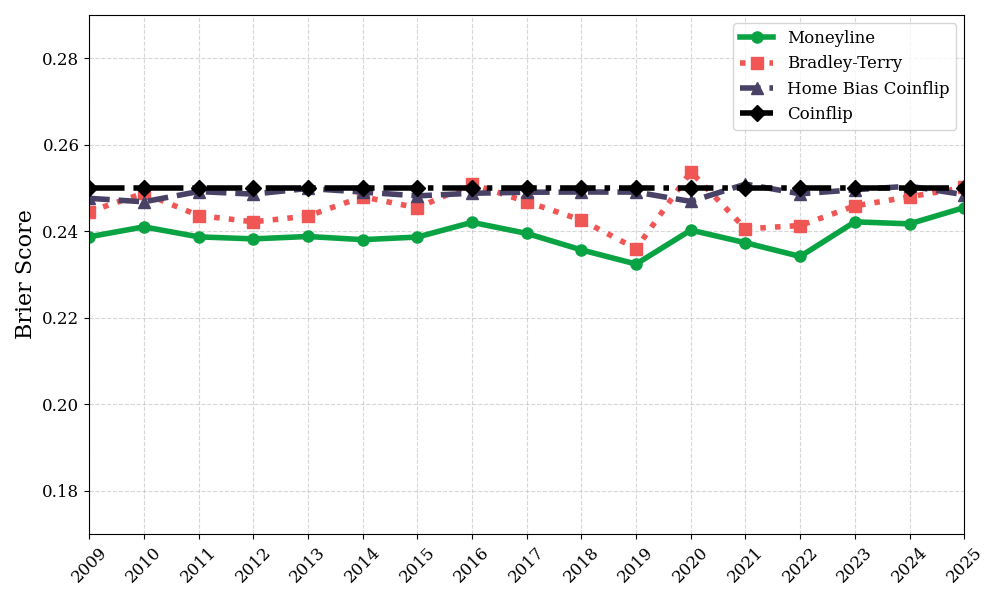

The table this chart was drawn from, first rows:
season, ml_brier, bt_brier, home_bias_brier, coinflip_brier
2009, 0.2387, 0.2445, 0.2476, 0.25
2010, 0.241, 0.2488, 0.2468, 0.25
2011, 0.2387, 0.2436, 0.2492, 0.25
2012, 0.2382, 0.2422, 0.2486, 0.25
2013, 0.2388, 0.2435, 0.2499, 0.25
2014, 0.238, 0.248, 0.249, 0.25
2015, 0.2386, 0.2454, 0.2482, 0.25
2016, 0.242, 0.2509, 0.2488, 0.25
2017, 0.2395, 0.2468, 0.249, 0.25
2018, 0.2357, 0.2426, 0.2491, 0.25
2019, 0.2324, 0.2359, 0.249, 0.25
2020, 0.2402, 0.2538, 0.2469, 0.25
2021, 0.2373, 0.2405, 0.2509, 0.25
2022, 0.2342, 0.2413, 0.2486, 0.25
2023, 0.2422, 0.2458, 0.2496, 0.25
2024, 0.2417, 0.2479, 0.2504, 0.25
2025, 0.2455, 0.2501, 0.2484, 0.25
